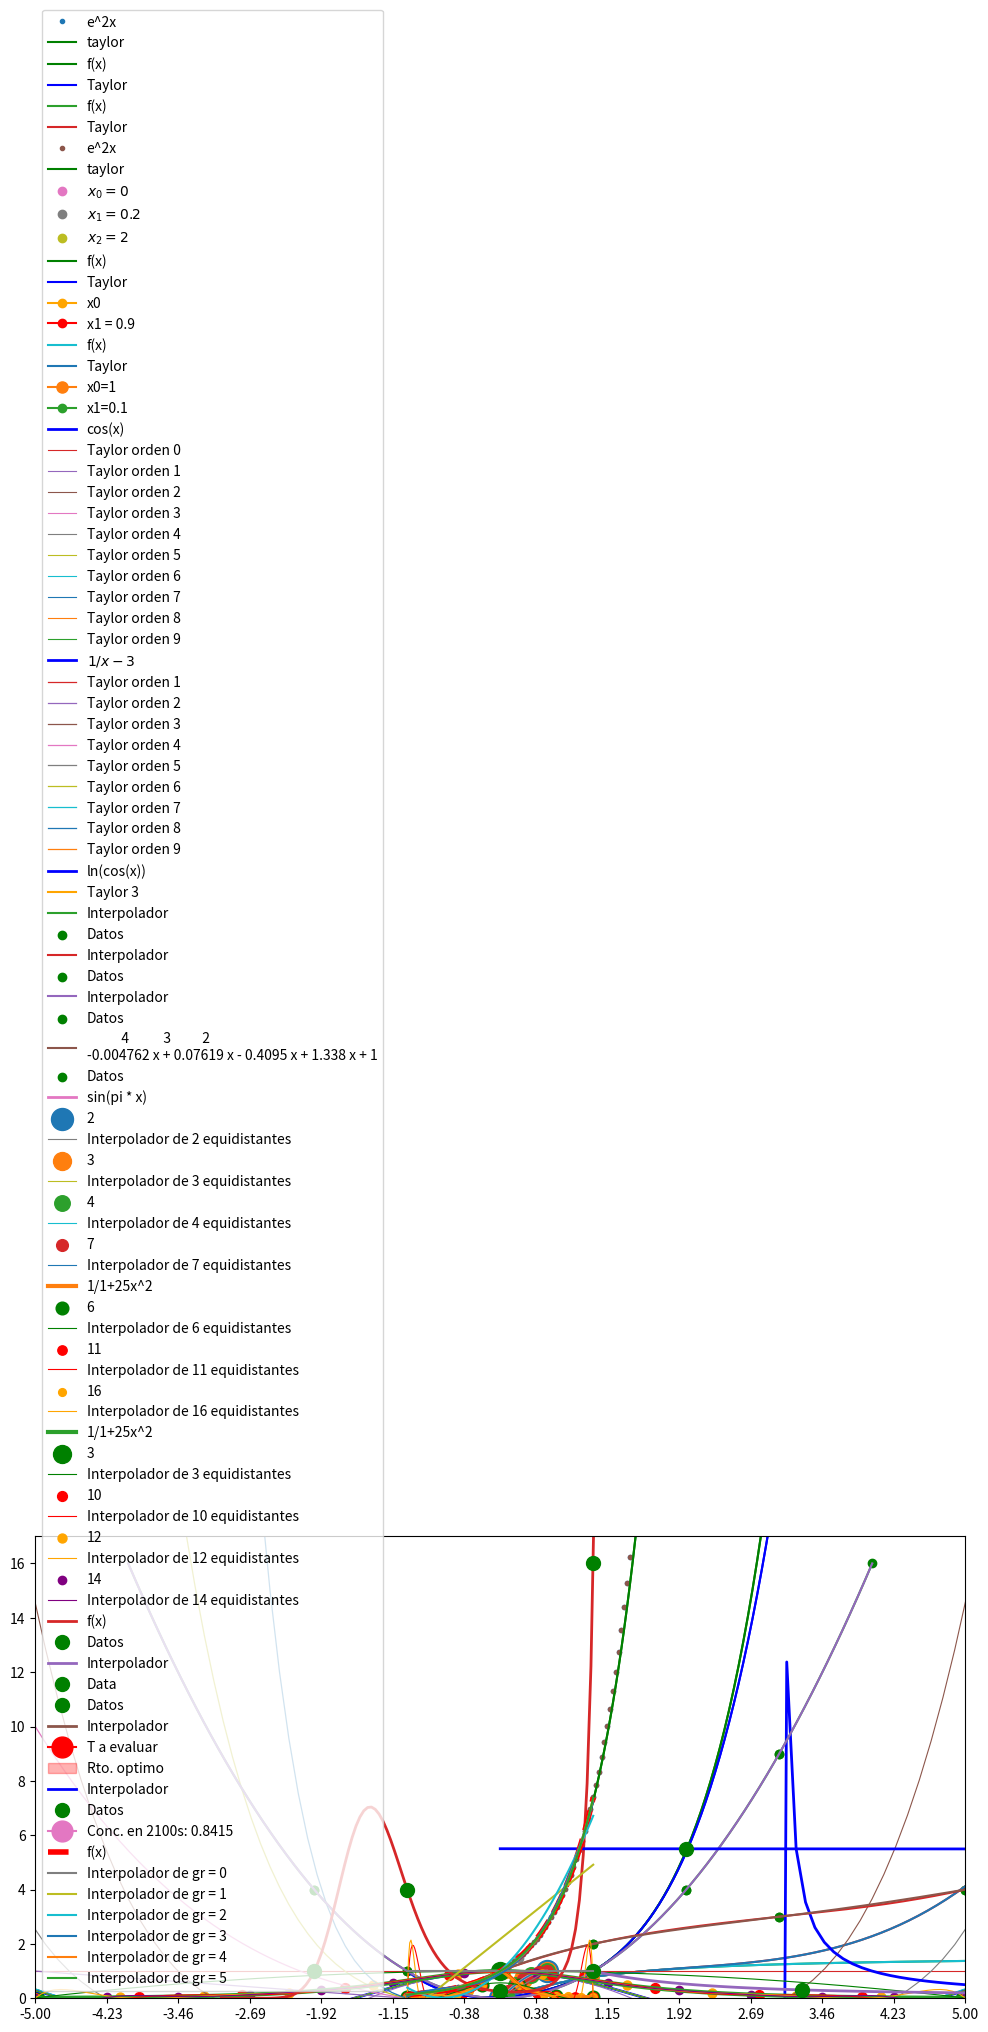

Here is the Python script that generated this plot: (Note: this script raises an exception after producing the figure.)
# To add a new cell, type '# %%'
# To add a new markdown cell, type '# %% [markdown]'
# %%
import numpy as np
import matplotlib.pyplot as plt
import math
from numpy.polynomial import Polynomial as poly
from numpy.polynomial import Chebyshev as C
from scipy import interpolate as ip 
plt.rcParams['figure.figsize'] = [12, 6]

# %% [markdown]
# ## Funciones for export

# %%
def T(n, a = -1, b = 1):
    '''
    Devuelve el polinomio de Chebyshev de n raíces.
    Se le puede extraer los ceros con T(n).r
    '''
    if n==0:
        return (np.poly1d([1])) 
    if n==1:
        return (np.poly1d([1,0]))
    else:
        return (2*np.poly1d([1,0])* T(n-1) - T(n-2))


def cheb_zeros(n):
    '''
    Devuelve los ceros del Chebyshev de grado n como array de np
    '''
    zeros = np.polynomial.chebyshev.chebpts1(n)
    return np.array(zeros)

def cheb_zeros_plot(n):
    '''
    Devuelve los ceros de Chebyshev y los grafica con su Polinomio
    '''
    x = np.linspace(-1, 1, 200)
    zeros = np.polynomial.chebyshev.chebpts1(n)
    y = np.zeros(n)
    T = np.cos(n * np.arccos(x))
    plt.plot(zeros, y, lw=0, marker='o', ms=10)
    plt.plot(zeros, y, lw=3, color='grey')
    plt.plot(x, T, color='b')
    plt.grid()
    return np.array(zeros)

def domain_change(zeros, x_min, x_max):
    ''' Devuelve el array de zeros trasladado al nuevo dominio. zeros debe ser un np.array.
    Se puede usar directamente con np.polynomial.chebyshev.chebpts1(n) '''
    return x_min + (zeros + 1) * (x_max - x_min) / 2

# %% [markdown]
# ## Ejercicio 1
# 
# %% [markdown]
# ### a) 
# 
# %% [markdown]
# #### i )
# 
# 
# $$ 
# f_{1}(x) = e^{2x} 
# $$

# %%
x = np.linspace(-1, 2, 100)
e_x = np.e**(2*x)
taylor = 1 +2*x+ 2*(x**2) + (4/3)*(x**3) + (2/3)*(x**4) + (4/15)*(x**5)

plt.plot(x, e_x, '.', label='e^2x')
plt.plot(x, taylor, 'g', label='taylor')
plt.plot(0,1, 'o')
plt.xlim(-1, 1)
plt.ylim(0, 5)
plt.legend()

# %% [markdown]
# #### ii )

# %%
x = np.linspace(-1, 4, 300)
f = x * np.e**(x-1)
P_4 = 1 + 2*(x-1) + 3/2 *(x-1)**2 + 2/3 * (x-1)**3 + 5/24 *(x-1)**4

plt.plot(x, f, 'g', label='f(x)')
plt.plot(x, P_4, 'b', label='Taylor')
plt.plot(1, 1,marker='o', color='orange')
plt.ylim(0, 10)
plt.xlim(-1, 4)
plt.legend()
plt.plot()

# %% [markdown]
# #### iii )

# %%
x = np.linspace(-5, 5, 100)
f = np.arctan(x)
P3 = np.pi/4 + 1/2 *(x-1) - 1/4 * (x-1)**2 + 1/12 * (x-1)**3

plt.plot(x, f, label='f(x)')
plt.plot(x, P3, label = 'Taylor')
plt.plot(1, np.pi/4, marker='o', markersize=8)
plt.grid()
plt.legend()
plt.plot()

# %% [markdown]
# ### b)
# #### i)

# %%
x = np.linspace(-1, 2, 100)
e_x = np.e**(2*x)
P5 = 1 +2*x+ 2*(x**2) + (4/3)*(x**3) + (2/3)*(x**4) + (4/15)*(x**5)
P5_02 = 1 +2*.2+ 2*(.2**2) + (4/3)*(.2**3) + (2/3)*(.2**4) + (4/15)*(.2**5)
P5_2 = 1 +2*2+ 2*(2**2) + (4/3)*(2**3) + (2/3)*(2**4) + (4/15)*(2**5)

plt.plot(x, e_x, '.', label='e^2x')
plt.plot(x, P5, 'g', label='taylor')
plt.plot(0,1, 'o', label=r"$x_{0}=0$")
plt.plot(0.2, P5_02, 'o', label=r"$x_{1}=0.2$")
plt.plot(2, P5_2, 'o', label=r"$x_{2}=2$")
#plt.xlim(-1, 1)
#plt.ylim(0, 5)
plt.legend()

# %% [markdown]
# #### ii )

# %%
x = np.linspace(-1, 4, 300)
f = x * np.e**(x-1)
P4 = 1 + 2*(x-1) + 3/2 *(x-1)**2 + 2/3 * (x-1)**3 + 5/24 *(x-1)**4
P4_09 =  1 + 2*(.9-1) + 3/2 *(.9-1)**2 + 2/3 * (.9-1)**3 + 5/24 *(.9-1)**4

plt.plot(x, f, 'g', label='f(x)')
plt.plot(x, P4, 'b', label='Taylor')
plt.plot(1, 1,marker='o', color='orange', label = "x0")
plt.plot(.9, P4_09,marker='o', color='red', label = "x1 = 0.9")
plt.ylim(0, 4)
plt.xlim(-1, 2)
plt.legend()
plt.plot()


# %%
x = np.linspace(-5, 5, 100)
f = np.arctan(x)
P3 = np.pi/4 + 1/2 *(x-1) - 1/4 * (x-1)**2 + 1/12 * (x-1)**3
P3_01 = np.pi/4 + 1/2 *(.1-1) - 1/4 * (.1-1)**2 + 1/12 * (.1-1)**3

plt.plot(x, f, label='f(x)')
plt.plot(x, P3, label = 'Taylor')
plt.plot(1, np.pi/4, marker='o', markersize=8, label="x0=1")
plt.plot(.1, P3_01, marker="o", label="x1=0.1")
plt.xlim(0, 1.5)
plt.ylim(0, 1)
plt.grid()
plt.legend()
plt.plot()

# %% [markdown]
# ## Ejercicio 3
# ### b)
# #### ii ) (Calculos aux.)

# %%
def f(x):
    return 1/(x-3)

def deriv_orden_n(n, x):
    d = max(abs((math.factorial(n)*(-1)**n) * (x-3)**(n+1)))
    return d

x = np.linspace(0, 2, 50)

print(deriv_orden_n(3, np.array([1, 2])))

# %% [markdown]
# ## Ejercicio 4
# 
# %% [markdown]
# a ) 

# %%
def f(x):
    return np.cos(x)

def taylor(x, n):
    sum = 0
    for k in range (0, n + 1):
        sum += (-1)**k * x**(2*k) * 1/math.factorial(2*k)
    return sum

x = np.linspace(-2 * np.pi, 2 * np.pi, 100)

plt.plot(x, f(x), label= 'cos(x)', color='blue', linewidth = 2)
plt.plot(0, f(0), 'go', ms=10)
for each in range (0, 10):
    plt.plot(x, taylor(x, each), linewidth = .8, label = 'Taylor orden ' + str(each))

plt.grid(lw=.8)
plt.ylim(-1, 1.1)
plt.legend()

# %% [markdown]
# ### b)

# %%
def f(x):
    return 1/(x-3)

def taylor(x, n):
    sum = 0
    for k in range (1, n + 1):
        sum += -(1/2)**k * (x-1)**(k-1)
    return sum

x = np.linspace(-5, 5, 100)

plt.plot(x, f(x), label= '${1}/{x-3}$', color='blue', linewidth = 2)
plt.plot(1, f(1), marker='o', ms=10, color='green')

for each in range (1, 10):
    plt.plot(x, taylor(x, each), linewidth = .9
    , label = 'Taylor orden ' + str(each))

plt.ylim(-1, 0)
plt.xlim(0,2)
plt.legend()

# %% [markdown]
# ### c)

# %%
def f(x):
    return np.log(np.cos(x))

def taylor(x):
    return -1/2 *x**2

x = np.linspace(-5, 5, 1000)

plt.plot(x, f(x), label= 'ln(cos(x))', color='blue', linewidth = 2)
plt.plot(x, taylor(x), color='orange', linewidth = 1.5, label = 'Taylor 3')
plt.plot(0, f(0), marker='o', ms=10, color='green')
plt.legend()

# %% [markdown]
# ## Ejercicio 7
# ### i )

# %%
x = np.array([-2, -1, 2, 3])
y = np.array([4, 1, 4, 9])

x_plot = np.linspace(-4, 4, 100)

p = np.poly1d(np.polyfit(x, y, 3))

plt.plot(x_plot, p(x_plot), label='Interpolador')
plt.scatter(x, y, marker='o', label='Datos', color='green')
plt.legend()

# %% [markdown]
# ### ii )

# %%
x = np.array([0, 1, 3, 5])
y = np.array([1, 2, 3, 4])

x_plot = np.linspace(-6, 10, 1000)

p = np.poly1d(np.polyfit(x, y, 3))

plt.plot(x_plot, p(x_plot), label='Interpolador')
plt.scatter(x, y, marker='o', label='Datos', color='green')
plt.legend()

# %% [markdown]
# ## Ejercicio 8 

# %%
x = np.array([-2, -1, 2, 3, 4])
y = np.array([4, 1, 4, 9, 16])

x_plot = np.linspace(-4, 4, 100)

p = np.poly1d(np.polyfit(x, y, 4))

plt.plot(x_plot, p(x_plot), label='Interpolador')
plt.scatter(x, y, marker='o', label='Datos', color='green')
plt.legend()

# %% [markdown]
# ### ii )

# %%
x = np.array([0, 1, 3, 5, 8])
y = np.array([1, 2, 3, 4, 5])

x_plot = np.linspace(-6, 10, 1000)

p = np.poly1d(np.polyfit(x, y, 4))

plt.plot(x_plot, p(x_plot), label=p)
plt.scatter(x, y, marker='o', label='Datos', color='green')
plt.legend()

# %% [markdown]
# ## Ejercicio 9
# %% [markdown]
# ### a)

# %%
def f(x):
    return np.sin(np.pi * x)

x_plot = np.linspace(0, 0.5, 50)
plt.plot(x_plot, f(x_plot), label='sin(pi * x)', lw=2)

for n in [1, 2, 3, 6]:
    x = np.linspace(0, .5, n+1)
    y = f(x)
    p = np.poly1d(np.polyfit(x, y, n))
    y_plot = p(x_plot)
    plt.scatter(x, p(x), marker='o', label=str(n+1), s=500/(n+1))
    plt.plot(x_plot, y_plot, label='Interpolador de '+str(n+1)+' equidistantes', lw=.8)
    error = max(abs(p(x_plot)-f(x_plot)))
    print('Error máximo para ', n+1, 'puntos: ', error)

plt.legend()

# %% [markdown]
# ### b)

# %%
def f(x):
    return 1/(1 + 25*x**2)

x_plot = np.linspace(-1, 1, 150)
plt.plot(x_plot, f(x_plot), label='1/1+25x^2', lw=3)
plt.ylim(-.5, 2.5)
for n in [5, 10, 15]:
    if n==5:
        color = 'g'
    elif n==10:
        color= 'r'
    else:
        color='orange'
    x = np.linspace(-1, 1, n+1)
    y = f(x)
    p = np.poly1d(np.polyfit(x, y, n))
    y_plot = p(x_plot)
    plt.scatter(x, p(x), color= color, marker='o', label=str(n+1), s=500/(n+1))
    plt.plot(x_plot, y_plot, color=color, label='Interpolador de '+str(n+1)+' equidistantes', lw=.8)
    error = max(abs(p(x_plot)-f(x_plot)))
    print('Error máximo para ', n+1, 'puntos: ', error)

plt.xticks(np.linspace(-1, 1, 16))
plt.grid(axis='x')
plt.legend()

# %% [markdown]
# ### c)

# %%
def f(x):
    return 1/np.cosh(x)

x_plot = np.linspace(-5,5, 150)
plt.plot(x_plot, f(x_plot), label='1/1+25x^2', lw=3)
plt.ylim(-.5, 1.1)
for n in [2, 9, 11, 13]:
    if n==2:
        color = 'g'
    elif n==9:
        color= 'r'
    elif n==11:
        color='orange'
    else:
        color='purple'

    x = np.linspace(-5, 5, n+1)
    y = f(x)
    p = np.poly1d(np.polyfit(x, y, n))
    y_plot = p(x_plot)
    plt.scatter(x, p(x), color= color, marker='o', label=str(n+1), s=500/(n+1))
    plt.plot(x_plot, y_plot, color=color, label='Interpolador de '+str(n+1)+' equidistantes', lw=.8)
    error = max(abs(p(x_plot)-f(x_plot)))
    print('Error máximo para ', n+1, 'puntos: ', error)

plt.xticks(np.linspace(-5, 5, 14))
plt.grid(axis='x')
plt.legend()

# %% [markdown]
# ## Ejercicio 10

# %%
# Getting f(x)  
x_data = np.array([-2, -1, 0, 1])
y_data = np.array([1, 4, 1/4, 16])
log_data = np.array([0, 1, -1, 2])
p = np.poly1d(np.polyfit(x_data, log_data, 3))
print(p)


# %%
def f(x):
    return 4**(((4/3)*x**3)+((15/6)*x**2)-((5/6)*x)-1)

x_val = np.array([-2, -1, 0, 1])
y_val = np.array([1, 4, .25, 16])
x = np.linspace(-3, 1.1, 100)
plt.plot(x, f(x), lw=2, label='f(x)')
plt.plot(x_val, y_val, 'o', label='Datos', ms=10, color='green')
print(x_val, y_val)
plt.ylim(0, 17)
plt.legend()

# %% [markdown]
# ## Ejercicio 11

# %%
def f(x):
    return 1/x

x_data = np.linspace(1, 10, 5) # obtengo f(x) para cada x equid. y lo uso como dato para interpolar
y_data = f(x_data)
log_data = np.log(y_data)
p = np.poly1d(np.polyfit(x_data, log_data, 4)) # interpolador sin elevar
print(p)


# %%
def g(x):
    return np.e**((0.0006086*x**4)-(0.01752*x**3)+(0.1936*x**2)-(1.117*x)+0.9404)


x_plot = np.linspace(1, 10, 100)
plt.plot(x_plot, g(x_plot), label= 'Interpolador', lw=2)
plt.plot(x_data, y_data, lw=0, marker='o', ms=10, label='Data', color='g')
plt.legend()

# %% [markdown]
# ## Ejercicio 12

# %%
temp = np.array([150, 160, 170, 180, 190, 200, 210]) # eval a 162
rto = np.array([35.5, 37.8, 43.6, 45.7, 47.3, 50.1, 51.2]) # rto optimo entre 38.5 y 45 %

p = np.poly1d(np.polyfit(temp, rto, len(temp)-1))
x_plot = np.linspace(145, 215, 500)
print(p)

plt.plot(temp, rto, color='green', marker='o', ms=10, lw=0, label='Datos')
plt.plot(x_plot, p(x_plot), lw=2, label='Interpolador')
plt.plot(162, p(162),label='T a evaluar', ms=15, color='r', marker='o')
plt.axhspan(38.5, 45, label='Rto. optimo', alpha=.3, color='red')
plt.grid()
plt.legend()

# %% [markdown]
# ## Ejercicio 13 

# %%
time = np.array([2, 200, 400, 650, 1100, 1900, 2300])
conc = np.array([5.5, 5.04, 4.36, 3.45, 2.37, 1.32, .71])

p = poly.fit(time, conc, 6)

x_plot = np.linspace(0, 2350, 5000)
plt.plot(x_plot, p(x_plot), label='Interpolador', lw=2, color='blue')
plt.plot(time, conc, label='Datos', lw=0, marker='o', ms=10, color='green')
plt.plot(2100, p(2100), label='Conc. en 2100s: '+str(round(p(2100), 4)), marker='o', ms=15)
plt.legend()
plt.grid()

# %% [markdown]
# ## Ejercicio 14
# 
# %% [markdown]
# ### a)
# %% [markdown]
# https://notes.quantecon.org/submission/5f6a23677312a0001658ee16
# https://numpy.org/doc/stable/reference/generated/numpy.polynomial.chebyshev.chebpts1.html

# %%
cheb_zeros(11)


# %%
def f(x):
    return np.e**(2*x)

x_plot = np.linspace(-1, 1, 1000)
plt.plot(x_plot, f(x_plot), 'r--', label='f(x)', lw=4)

for n in range(1, 15):
    zeros = cheb_zeros(n)  #n ceros de chebyshev
    interpolador = np.poly1d(np.polyfit(zeros, f(zeros), n-1))
    error = max(abs(f(x_plot)-interpolador(x_plot)))
    plt.plot(x_plot, interpolador(x_plot), label = 'Interpolador de gr = '+str(n-1))
    if error <= 10**(-2):
        print('n =', n, 'error: ', error)
        break

plt.grid()
plt.legend()

# %% [markdown]
# ### b)

# %%
t = domain_change(cheb.chebpts1(5), 0, 4)
print(t)


# %%
def f(x):
    return np.e**(x)

x_plot = np.linspace(0, 4, 1000)
plt.plot(x_plot, f(x_plot), label='f(x)', lw=6, color='purple')

for n in range(1, 15):
    z = cheb_zeros(n)  #n ceros de chebyshev
    zeros = domain_change(z, 0, 4)
    interpolador = np.poly1d(np.polyfit(zeros, f(zeros), n-1))
    error = max(abs(f(x_plot)-interpolador(x_plot)))
    color = (0, n / 12.0, 0, 1)
    plt.plot(zeros, interpolador(zeros), marker='o', color= color, label = 'Interpolador de gr = '+str(n-1),lw=3-.1*n)
    #plt.plot(zeros, interpolador(zeros), color=color, lw=0, marker='o', ms=2 +.7*n)
    if error <= 10**(-2):
        print('n =', n, 'error: ', error)
        break

plt.grid()
plt.legend()

# %% [markdown]
# ## Ejercicio 15

# %%
ns = np.array([9, 11, 13])
x_plot = np.linspace(-1, 1, 500)


def x_i(i, n):
    try:
        return -1 + 2*i/n
    except ZeroDivisionError:
        return -1
        
def W(x, n):
    Wval = (x - x_i(0, 0))
    for i in range(n+1):
        Wval = Wval * (x - x_i(i, n))
    return Wval

for n in ns:
    plt.plot(x_plot, W(x_plot, n+1), ls='--', label='W n='+str(n), lw=4)
    plt.plot(x_plot, T(n+1)(x_plot), label='T:' + str(n+1), lw=.6)

plt.legend()

# %% [markdown]
# ## Ejercicio 16

# %%
def f(x):
    return 1/((2+x)**2)

n = 15
x = np.linspace(-1, 1, n+1)
c = np.polyfit(x, f(x), n)
interpolador = np.poly1d(c)

x_plot = np.linspace(-1, 1, 500)

plt.plot(x_plot, f(x_plot), linestyle='--',lw=3, label='f(x)')
plt.plot(x, interpolador(x), lw=0, marker='o', color='orange')
plt.plot(x_plot, interpolador(x_plot),color='orange', label='Interpolador n ='+str(n)+'equid.')
err = max(abs(f(x_plot)-interpolador(x_plot)))
print(err)

plt.xticks(x)
plt.grid()
plt.legend()


# %%
def f(x):
    return 1/((2+x)**2)

n = 15
x = np.polynomial.chebyshev.chebpts1(n)
c = np.polyfit(x, f(x), n-1)
interpolador = np.poly1d(c)

x_plot = np.linspace(-1, 1, 500)

plt.plot(x_plot, f(x_plot), linestyle='--',lw=3, label='f(x)')
plt.plot(x, interpolador(x), lw=0, marker='o', color='orange')
plt.plot(x_plot, interpolador(x_plot),color='orange', label='Interpolador n ='+ str(n) +'cheb.')
err = max(abs(f(x_plot)-interpolador(x_plot)))
print(err)

plt.xticks(x)
plt.grid()
plt.legend()

# %% [markdown]
# ## Ejercicio 17
# 
# %% [markdown]
# ### a)

# %%
def f(x):
    return np.sin(np.pi * x)

x_plot = np.linspace(-1, 1, 50)
plt.plot(x_plot, f(x_plot),color='red', label='sin(pi * x)', lw=5)
cols=['orange', 'blue', 'green', 'purple']

for n in [1, 2, 3, 6]:
    zeros = cheb_zeros(n)
    x = domain_change(zeros, 0, 0.5)
    y = f(x)
    p = np.poly1d(np.polyfit(x, y, n-1))
    y_plot = p(x_plot)
    if n==1:
        color = cols[0]
    elif n==2:
        color = cols[1]
    elif n==3:
        color = cols[2]
    else:
        color = cols[3]
    plt.scatter(x, p(x),color= color, marker='o', label=str(n+1), s=500/(n+1))
    plt.plot(x_plot, y_plot, color=color, label='Interpolador de '+str(n+1)+' Chebs', lw=.8)
    error = max(abs(p(x_plot)-f(x_plot)))
    print('Error máximo para ', n+1, 'puntos: ', error)
    plt.xticks(x)

plt.grid()
plt.legend()

# %% [markdown]
# ### b)

# %%
def f(x):
    return 1/(1 + 25*x**2)

x_plot = np.linspace(-1, 1, 150)
plt.plot(x_plot, f(x_plot), color='red', ls='--', label='1/1+25x^2', lw=5)
plt.ylim(-.5, 2.5)
plt.xlim(-1,1)

for n in [5, 10, 15]:
    x = cheb_zeros(n)
    y = f(x)
    p = np.poly1d(np.polyfit(x, y, n-1))
    y_plot = p(x_plot)
    if n==5:
        color = cols[0]
    elif n==10:
        color = cols[1]
    elif n==15:
        color = cols[2]
    plt.scatter(x, p(x),color= color, marker='o', label=str(n+1), s=500/(n+1))
    plt.plot(x_plot, y_plot, color=color, label='Interpolador de '+str(n+1)+' Chebs', lw=1)
    error = max(abs(p(x_plot)-f(x_plot)))
    print('Error máximo para ', n+1, 'puntos: ', error)
    plt.xticks(x)

plt.grid()
plt.legend()

# %% [markdown]
# ### c)

# %%
def f(x):
    return 1/np.cosh(x)

x_plot = np.linspace(-5, 5, 300)
plt.plot(x_plot, f(x_plot), color='red', ls='--', label='sech(x)', lw=3)

plt.xlim(-5,5)

for n in [2, 9, 11, 13]:
    x = cheb_zeros(n)
    x = domain_change(x, -5, 5)
    y = f(x)
    p = np.poly1d(np.polyfit(x, y, n-1))
    y_plot = p(x_plot)
    if n==2:
        color = cols[0]
    elif n==9:
        color = cols[1]
    elif n==11:
        color = cols[2]
    else:
        color= cols[3]
    plt.scatter(x, p(x),color= color, marker='o', label=str(n+1), s=500/(n+1))
    plt.plot(x_plot, y_plot, color=color, label='Interpolador de '+str(n)+' Chebs', lw=1)
    error = max(abs(p(x_plot)-f(x_plot)))
    print('Error máximo para ', n, 'puntos: ', error)
    plt.xticks(x)

plt.grid()
plt.legend()

# %% [markdown]
# ## Ejercicio 18
# ...
# 
# %% [markdown]
# ## Ejercicio 19

# %%
def f(x):
    return np.sin(np.pi * x)

x_vals = np.array([0, .5, 1])
y_vals = np.array([0, 1, 0])

x_plot = np.linspace(-1, 1, 500)
p = ip.interp1d(x_vals, y_vals, 'linear')
q = ip.CubicSpline(x_vals, y_vals, bc_type='natural')
r = ip.CubicSpline(x_vals, y_vals, bc_type='periodic')
s = ip.CubicSpline(x_vals, y_vals, bc_type='not-a-knot')
plt.plot(x_plot, q(x_plot),  label='CS Natural')
plt.plot(x_plot, r(x_plot),  label='CS Periodic')
plt.plot(x_plot, s(x_plot),  label='CS not-a-knot')
plt.plot(x_plot, f(x_plot), lw=3, ls='--', color='red', label='f( x ) = sin(pi*x)')

plt.ylim(1, -1)
plt.grid()
plt.legend()

# %% [markdown]
# ## Ejercicio 20

# %%
x_vals = np.array([2, 6, 7, 12])
y_vals = np.array([4, 4, 6, 7])

s = ip.CubicSpline(x_vals, y_vals, bc_type='natural')
p = np.poly1d(np.polyfit(x_vals, y_vals, len(x_vals)-1))

print(p)
x_plot = np.linspace(1, 13, 500)

plt.plot(x_vals, y_vals, lw=0, marker='o', ms=10, color='green')
plt.plot(x_plot, s(x_plot), label='Cubic Spline')
plt.plot(x_plot, p(x_plot), label='Pol interpolador gr=3')

plt.legend()
plt.grid()

# %% [markdown]
# ## Ejercicio 21

# %%
x_vals = np.array([8, 9, 14, 17, 18, 19, 20.5, 21.5, 23, 24, 25, 26])
y_vals = np.array([264, 285, 346, 417, 438, 495, 524, 540, 643, 693, 744, 780])

s = ip.CubicSpline(x_vals, y_vals, bc_type='natural')
p = np.poly1d(np.polyfit(x_vals, y_vals, len(x_vals)-1))
l = ip.interp1d(x_vals, y_vals, 'linear')

print(p)
x_plot = np.linspace(8, 26, 1000)

plt.plot(x_vals, y_vals, lw=0, marker='o', ms=10, color='green')
plt.plot(x_plot, s(x_plot), label='Cubic Spline')
plt.plot(x_plot, p(x_plot), label='Pol interpolador gr = ' + str(len(x_vals)-1))
plt.plot(x_plot, l(x_plot), ls= '--', label='Lineal')

plt.ylim(260, 785)
plt.legend()
plt.grid()

# %% [markdown]
# # Ejercicio 22
# %% [markdown]
# ## a)

# %%
def trapeciosCompuestos(f, a, b, n):
    x = np.linspace(a, b, n+1)
    h = 1/n
    area = 0
    area = f(x[0]) + f(x[n])
    for k in range(1, n):
        area = area + 2 * f(x[k])
    area = area * h/2
    return area

# %% [markdown]
# ### b)

# %%
def f(x):
    return 1/x

print(trapeciosCompuestos(f, 1, 4, 6))


# %%
def g(x):
    return 1/(np.sqrt(1+x**2))

print(trapeciosCompuestos(g, 0, 1, 4))


# %%
def q(x):
    return (x**2 + 8)**(1/3)

print(trapeciosCompuestos(q, 0, 1, 6))


